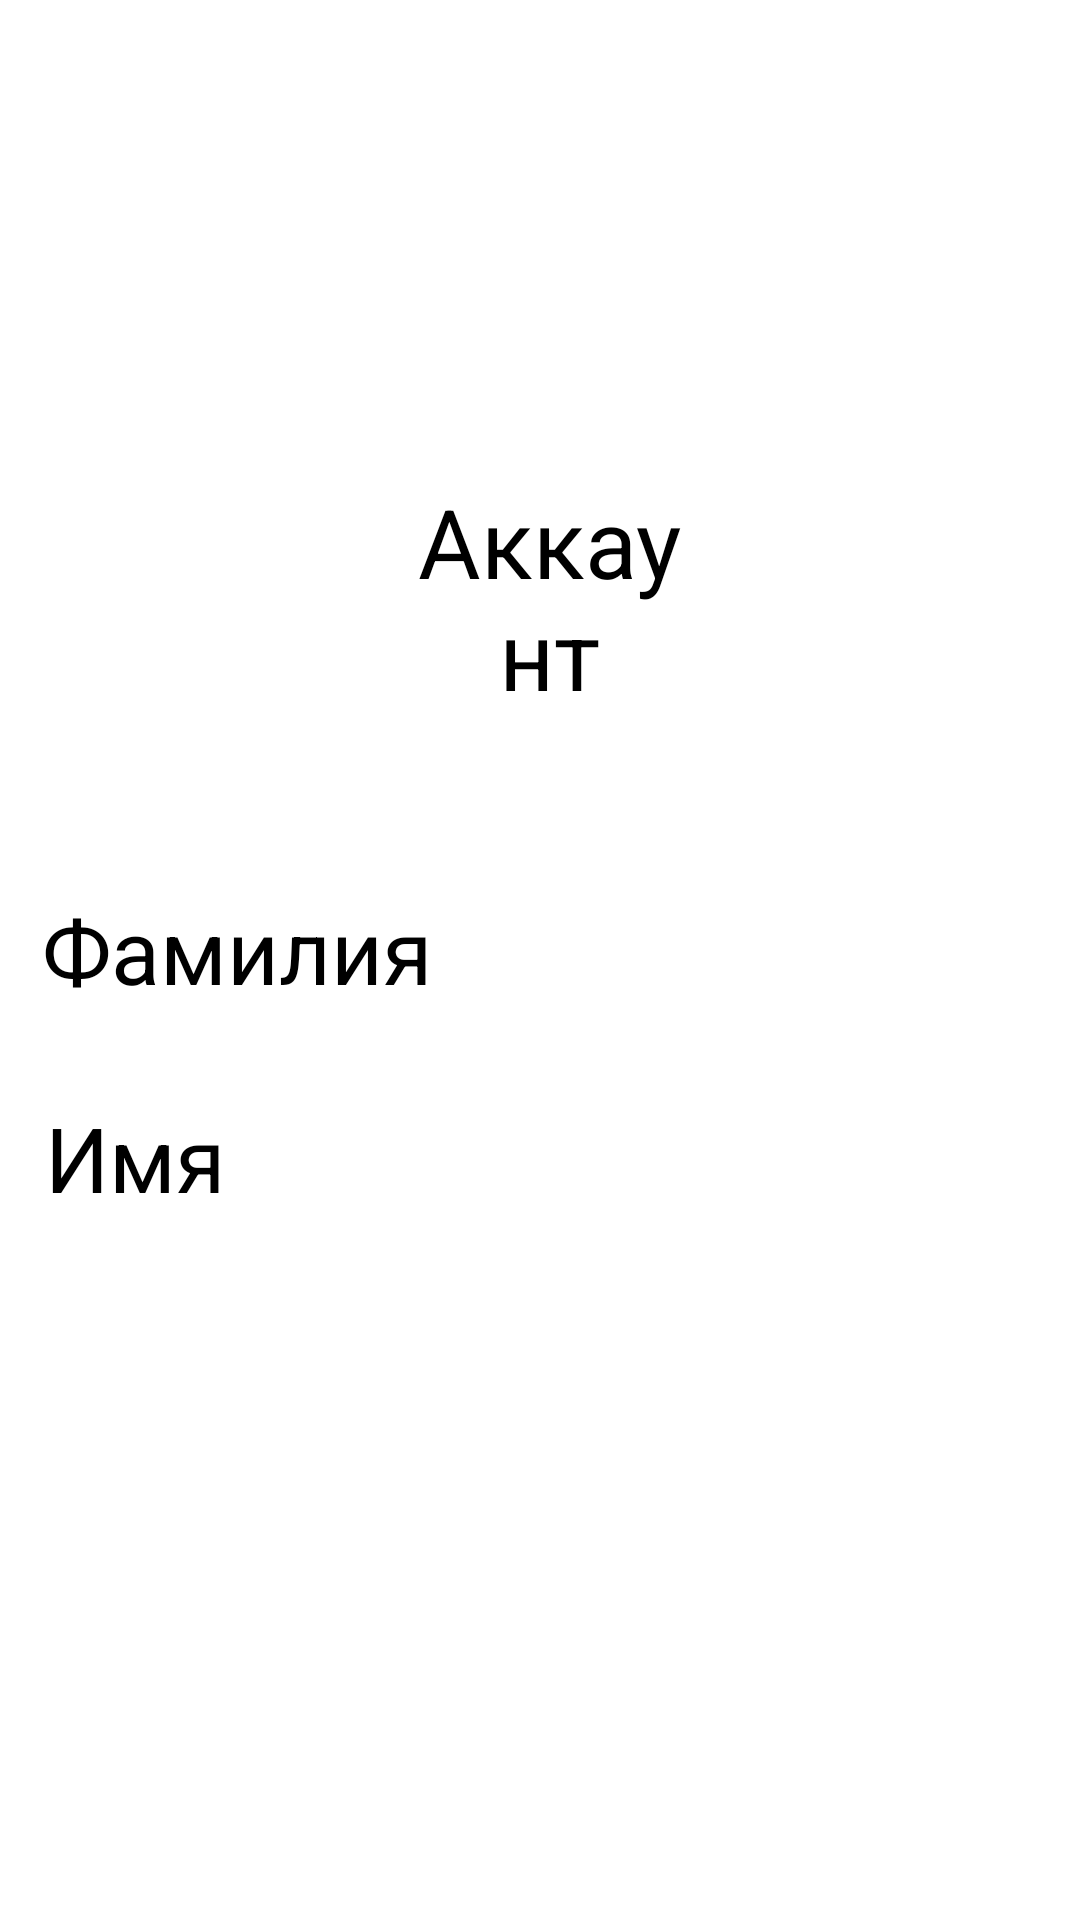

This screen was rendered from an Android layout file. Write that file and the resources it references.
<!-- AndroidManifest.xml: application theme Theme.MyApplication_pr5 -->
<!-- res/layout/fragment_blank4.xml -->
<?xml version="1.0" encoding="utf-8"?>
<RelativeLayout xmlns:android="http://schemas.android.com/apk/res/android"
    xmlns:app="http://schemas.android.com/apk/res-auto"
    xmlns:tools="http://schemas.android.com/tools"
    android:layout_width="match_parent"
    android:layout_height="match_parent">


    <ImageView
        android:id="@+id/imageView4"
        android:layout_width="130dp"
        android:layout_height="116dp"
        android:layout_alignParentStart="true"
        android:layout_alignParentTop="true"
        android:layout_alignParentEnd="true"
        android:layout_marginStart="140dp"
        android:layout_marginTop="30dp"
        android:layout_marginEnd="140dp"
        android:src="@drawable/zanchok" />

    <TextView
        android:id="@+id/textView6"
        android:layout_width="147dp"
        android:layout_height="wrap_content"
        android:layout_below="@+id/imageView4"
        android:layout_alignParentStart="true"
        android:layout_alignParentEnd="true"
        android:layout_marginStart="135dp"
        android:layout_marginTop="13dp"
        android:layout_marginEnd="129dp"
        android:gravity="center_horizontal"
        android:text="Аккаунт"
        android:textColor="@color/black"
        android:textSize="32dp"
        android:textStyle="normal" />

    <TextView
        android:id="@+id/textView7"
        android:layout_width="wrap_content"
        android:layout_height="wrap_content"
        android:layout_below="@+id/textView6"
        android:layout_alignParentStart="true"
        android:layout_marginStart="14dp"
        android:layout_marginTop="57dp"
        android:text="Фамилия"
        android:textColor="@color/black"
        android:textSize="30dp"
        android:textStyle="normal"/>

    <TextView
        android:id="@+id/textView8"
        android:layout_width="239dp"
        android:layout_height="wrap_content"
        android:layout_below="@+id/textView6"
        android:layout_marginStart="16dp"
        android:layout_marginTop="61dp"
        android:layout_toEndOf="@+id/textView7"
        android:gravity="center|left"
        android:textColor="@color/black"
        android:textSize="26dp" />

    <TextView
        android:id="@+id/textView13"
        android:layout_width="308dp"
        android:layout_height="wrap_content"
        android:layout_below="@+id/textView8"
        android:layout_marginStart="14dp"
        android:layout_marginTop="34dp"
        android:layout_toEndOf="@+id/textView12"
        android:gravity="center|left"
        android:textColor="@color/black"
        android:textSize="26dp" />

    <TextView
        android:id="@+id/textView12"
        android:layout_width="wrap_content"
        android:layout_height="wrap_content"
        android:layout_below="@+id/textView7"
        android:layout_alignParentStart="true"
        android:layout_marginStart="15dp"
        android:layout_marginTop="29dp"
        android:text="Имя"
        android:textColor="@color/black"
        android:textSize="30dp"
        android:textStyle="normal"/>

    <Button
        android:id="@+id/button6"
        android:layout_width="wrap_content"
        android:layout_height="wrap_content"
        android:layout_below="@+id/textView12"
        android:layout_alignParentStart="true"
        android:layout_alignParentEnd="true"
        android:layout_marginStart="159dp"
        android:layout_marginTop="302dp"
        android:layout_marginEnd="158dp"
        android:text="Назад" />
</RelativeLayout>
<!-- resources referenced by this layout -->
<resources>
  <style name="Theme.MyApplication_pr5" parent="Theme.MaterialComponents.DayNight.DarkActionBar">
          
          <item name="colorPrimary">@color/purple_500</item>
          <item name="colorPrimaryVariant">@color/purple_700</item>
          <item name="colorOnPrimary">@color/white</item>
          
          <item name="colorSecondary">@color/teal_200</item>
          <item name="colorSecondaryVariant">@color/teal_700</item>
          <item name="colorOnSecondary">@color/black</item>
          
          <item name="android:statusBarColor">?attr/colorPrimaryVariant</item>
          
      </style>
  <!-- not gathered from this repository: default colours our renderer supplied (Android Studio template values) -->
  <color name="purple_500">#FF6200EE</color>
  <color name="purple_700">#FF3700B3</color>
  <color name="teal_200">#FF03DAC5</color>
  <color name="teal_700">#FF018786</color>
  <color name="black">#FF000000</color>
  <color name="white">#FFFFFFFF</color>
</resources>
